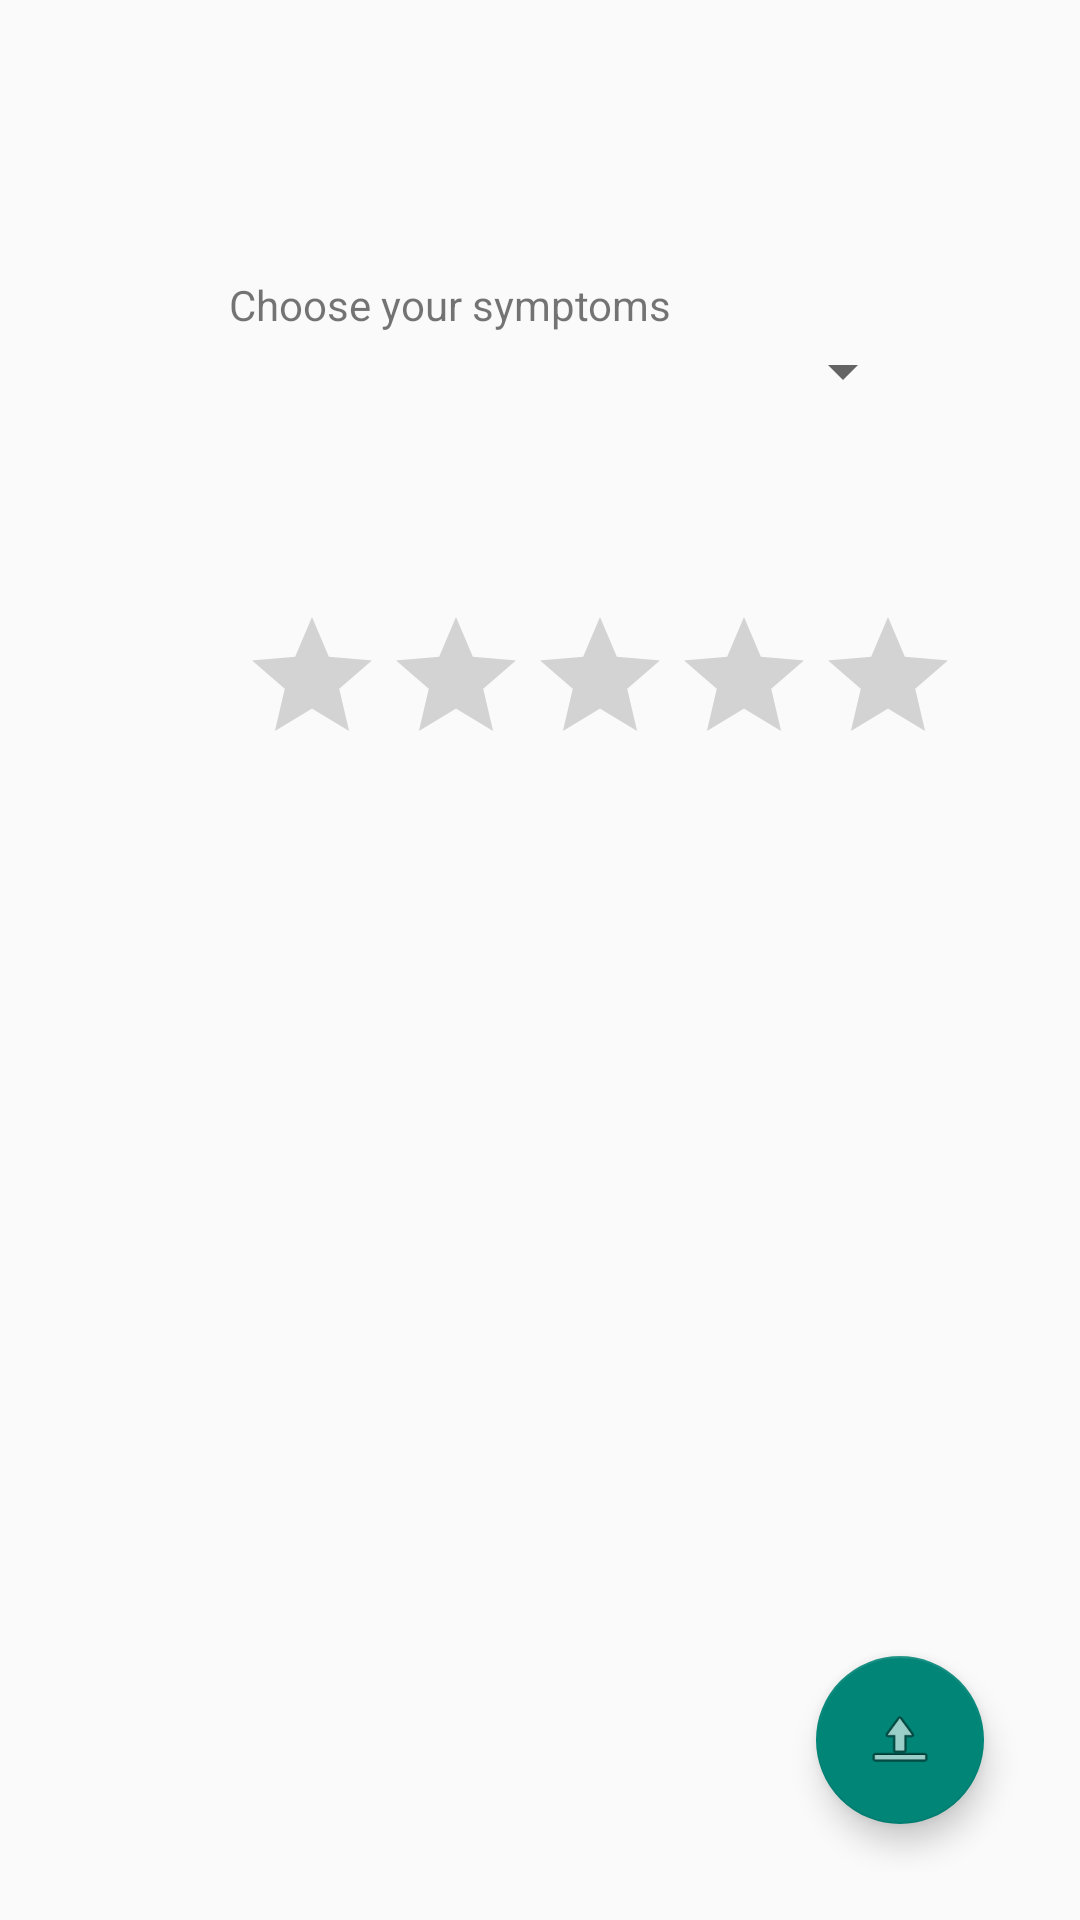

The Android layout XML behind this screen, and the referenced resources:
<!-- AndroidManifest.xml: application theme Theme.AppCompat.Light.DarkActionBar -->
<!-- res/layout/second_activity.xml -->
<?xml version="1.0" encoding="utf-8"?>
<androidx.constraintlayout.widget.ConstraintLayout xmlns:android="http://schemas.android.com/apk/res/android"
    xmlns:app="http://schemas.android.com/apk/res-auto"
    xmlns:tools="http://schemas.android.com/tools"
    android:layout_width="match_parent"
    android:layout_height="match_parent"
    android:fitsSystemWindows="true"
    android:padding="16dp"
    tools:context=".SecondActivity">

    <TextView
        android:id="@+id/textView"
        android:layout_width="wrap_content"
        android:layout_height="wrap_content"
        android:layout_marginTop="76dp"
        android:layout_marginEnd="120dp"
        android:text="@string/page_2_heading"
        app:layout_constraintEnd_toEndOf="parent"
        app:layout_constraintTop_toTopOf="parent" />

    <Spinner
        android:id="@+id/spinner_symptoms"
        android:layout_width="221dp"
        android:layout_height="50dp"
        android:layout_marginStart="68dp"
        android:layout_marginTop="144dp"
        android:layout_marginBottom="53dp"
        app:layout_constraintBottom_toTopOf="@+id/ratingBar"
        app:layout_constraintStart_toStartOf="parent"
        app:layout_constraintTop_toTopOf="parent"
        app:layout_constraintVertical_bias="0.045" />

    <RatingBar
        android:id="@+id/ratingBar"
        android:layout_width="wrap_content"
        android:layout_height="wrap_content"
        android:layout_marginStart="64dp"
        android:layout_marginBottom="427dp"
        app:layout_constraintBottom_toBottomOf="parent"
        app:layout_constraintStart_toStartOf="parent"
        app:layout_constraintTop_toBottomOf="@+id/spinner_symptoms" />

    <com.google.android.material.floatingactionbutton.FloatingActionButton
        android:id="@+id/upload_button"
        android:layout_width="wrap_content"
        android:layout_height="wrap_content"
        android:layout_gravity="bottom|end"
        android:layout_marginEnd="16dp"
        android:layout_marginBottom="16dp"
        android:contentDescription="@string/upload_btn"
        app:layout_constraintBottom_toBottomOf="parent"
        app:layout_constraintEnd_toEndOf="parent"
        app:srcCompat="@android:drawable/ic_menu_upload" />
</androidx.constraintlayout.widget.ConstraintLayout>
<!-- resources referenced by this layout -->
<resources>
  <string name="page_2_heading">Choose your symptoms</string>
  <string name="upload_btn">"Upload "</string>
  <style name="Theme.AppCompat.Light.DarkActionBar" parent="Base.Theme.AppCompat.Light.DarkActionBar">
          
          <item name="android:navigationBarColor">@android:color/transparent</item>
          <item name="android:statusBarColor">@android:color/transparent</item>
          <item name="android:windowLightStatusBar">?attr/isLightTheme</item>
      </style>
  <style name="Base.Theme.AppCompat.Light.DarkActionBar" parent="Theme.Material3.DayNight.NoActionBar">
          
          
      </style>
</resources>
